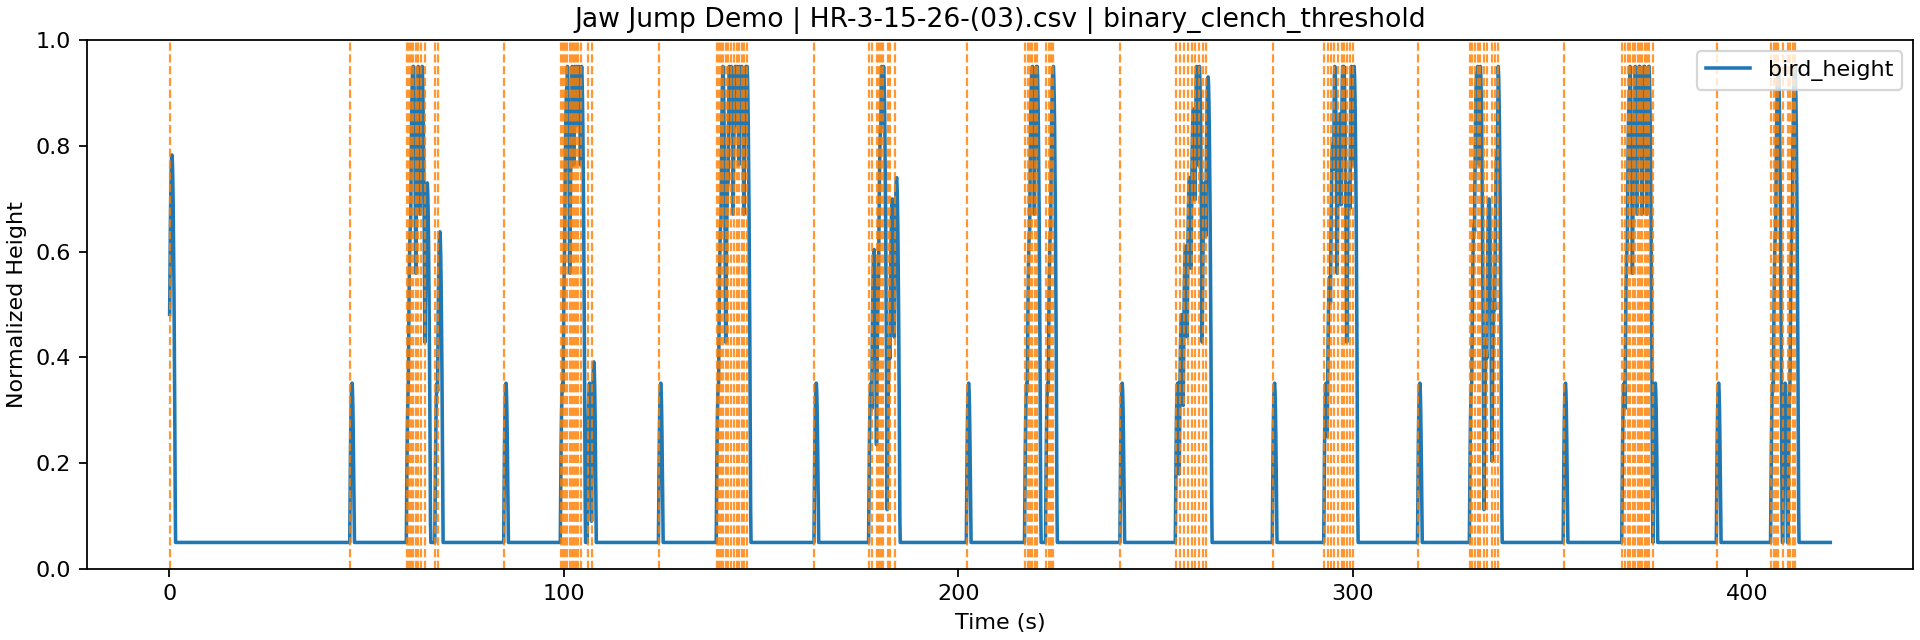

The file beside this chart, header and first rows:
filename, time_sec, height, velocity, click_emitted, clench_probability, onset_probability
HR-3-15-26-(03).csv, 0.1003, 0.4814, -0.1856, False, 0.0002933, 0.0
HR-3-15-26-(03).csv, 0.2007, 0.5781, 0.9644, True, 0.9996, 2.881789602249842e-214
HR-3-15-26-(03).csv, 0.301, 0.6563, 0.7788, False, 0.9964, 2.066886497439955e-53
HR-3-15-26-(03).csv, 0.4013, 0.7158, 0.5932, False, 0.9428, 8.133124870421691e-29
HR-3-15-26-(03).csv, 0.5016, 0.7567, 0.4076, False, 0.7729, 9.4112182064131e-16
HR-3-15-26-(03).csv, 0.602, 0.7789, 0.222, False, 0.5831, 6.1737854472592585e-09
HR-3-15-26-(03).csv, 0.7023, 0.7826, 0.03638, False, 0.4426, 2.980750885462591e-05
HR-3-15-26-(03).csv, 0.8026, 0.7676, -0.1492, False, 0.3489, 0.002872
HR-3-15-26-(03).csv, 0.9029, 0.734, -0.3348, False, 0.3253, 0.02475
HR-3-15-26-(03).csv, 1.003, 0.6818, -0.5204, False, 0.3576, 0.07833
HR-3-15-26-(03).csv, 1.104, 0.611, -0.706, False, 0.3636, 0.08943
HR-3-15-26-(03).csv, 1.204, 0.5215, -0.8916, False, 0.3529, 0.1186
HR-3-15-26-(03).csv, 1.304, 0.4134, -1.077, False, 0.405, 0.1818
HR-3-15-26-(03).csv, 1.405, 0.2867, -1.263, False, 0.3564, 0.1358
HR-3-15-26-(03).csv, 1.505, 0.1414, -1.448, False, 0.3627, 0.1007
HR-3-15-26-(03).csv, 1.605, 0.05, 0.0, False, 0.3544, 0.1191
HR-3-15-26-(03).csv, 1.706, 0.05, 0.0, False, 0.3166, 0.1401
HR-3-15-26-(03).csv, 1.806, 0.05, 0.0, False, 0.318, 0.1168
HR-3-15-26-(03).csv, 1.906, 0.05, 0.0, False, 0.3119, 0.06893
HR-3-15-26-(03).csv, 2.007, 0.05, 0.0, False, 0.3305, 0.08527
HR-3-15-26-(03).csv, 2.107, 0.05, 0.0, False, 0.3797, 0.1351
HR-3-15-26-(03).csv, 2.207, 0.05, 0.0, False, 0.3247, 0.08617
HR-3-15-26-(03).csv, 2.308, 0.05, 0.0, False, 0.3116, 0.08364
HR-3-15-26-(03).csv, 2.408, 0.05, 0.0, False, 0.3035, 0.1121
HR-3-15-26-(03).csv, 2.508, 0.05, 0.0, False, 0.3007, 0.1156
HR-3-15-26-(03).csv, 2.608, 0.05, 0.0, False, 0.3213, 0.1386
HR-3-15-26-(03).csv, 2.709, 0.05, 0.0, False, 0.3403, 0.127
HR-3-15-26-(03).csv, 2.809, 0.05, 0.0, False, 0.3282, 0.1011
HR-3-15-26-(03).csv, 2.909, 0.05, 0.0, False, 0.3275, 0.1022
HR-3-15-26-(03).csv, 3.01, 0.05, 0.0, False, 0.3228, 0.1185
HR-3-15-26-(03).csv, 3.11, 0.05, 0.0, False, 0.3616, 0.1552
HR-3-15-26-(03).csv, 3.21, 0.05, 0.0, False, 0.3236, 0.142
HR-3-15-26-(03).csv, 3.311, 0.05, 0.0, False, 0.3521, 0.1453
HR-3-15-26-(03).csv, 3.411, 0.05, 0.0, False, 0.3554, 0.1594
HR-3-15-26-(03).csv, 3.511, 0.05, 0.0, False, 0.3686, 0.1808
HR-3-15-26-(03).csv, 3.612, 0.05, 0.0, False, 0.3543, 0.1624
HR-3-15-26-(03).csv, 3.712, 0.05, 0.0, False, 0.3078, 0.1262
HR-3-15-26-(03).csv, 3.812, 0.05, 0.0, False, 0.3373, 0.1322
HR-3-15-26-(03).csv, 3.913, 0.05, 0.0, False, 0.3465, 0.1705
HR-3-15-26-(03).csv, 4.013, 0.05, 0.0, False, 0.3676, 0.208
HR-3-15-26-(03).csv, 4.113, 0.05, 0.0, False, 0.3535, 0.1889
HR-3-15-26-(03).csv, 4.214, 0.05, 0.0, False, 0.3473, 0.1625
HR-3-15-26-(03).csv, 4.314, 0.05, 0.0, False, 0.3511, 0.143
HR-3-15-26-(03).csv, 4.414, 0.05, 0.0, False, 0.3387, 0.1661
HR-3-15-26-(03).csv, 4.515, 0.05, 0.0, False, 0.3644, 0.1421
HR-3-15-26-(03).csv, 4.615, 0.05, 0.0, False, 0.3757, 0.1365
HR-3-15-26-(03).csv, 4.715, 0.05, 0.0, False, 0.3124, 0.1357
HR-3-15-26-(03).csv, 4.816, 0.05, 0.0, False, 0.3421, 0.1615
HR-3-15-26-(03).csv, 4.916, 0.05, 0.0, False, 0.3402, 0.1812
HR-3-15-26-(03).csv, 5.016, 0.05, 0.0, False, 0.3382, 0.1796
HR-3-15-26-(03).csv, 5.117, 0.05, 0.0, False, 0.3245, 0.1381
HR-3-15-26-(03).csv, 5.217, 0.05, 0.0, False, 0.3565, 0.1338
HR-3-15-26-(03).csv, 5.317, 0.05, 0.0, False, 0.3368, 0.1593
HR-3-15-26-(03).csv, 5.418, 0.05, 0.0, False, 0.3466, 0.1456
HR-3-15-26-(03).csv, 5.518, 0.05, 0.0, False, 0.3079, 0.1446
HR-3-15-26-(03).csv, 5.618, 0.05, 0.0, False, 0.3422, 0.1677
HR-3-15-26-(03).csv, 5.719, 0.05, 0.0, False, 0.3394, 0.1386
HR-3-15-26-(03).csv, 5.819, 0.05, 0.0, False, 0.3203, 0.1856
HR-3-15-26-(03).csv, 5.919, 0.05, 0.0, False, 0.3229, 0.1841
HR-3-15-26-(03).csv, 6.02, 0.05, 0.0, False, 0.3306, 0.1618
... 4,137 more rows
